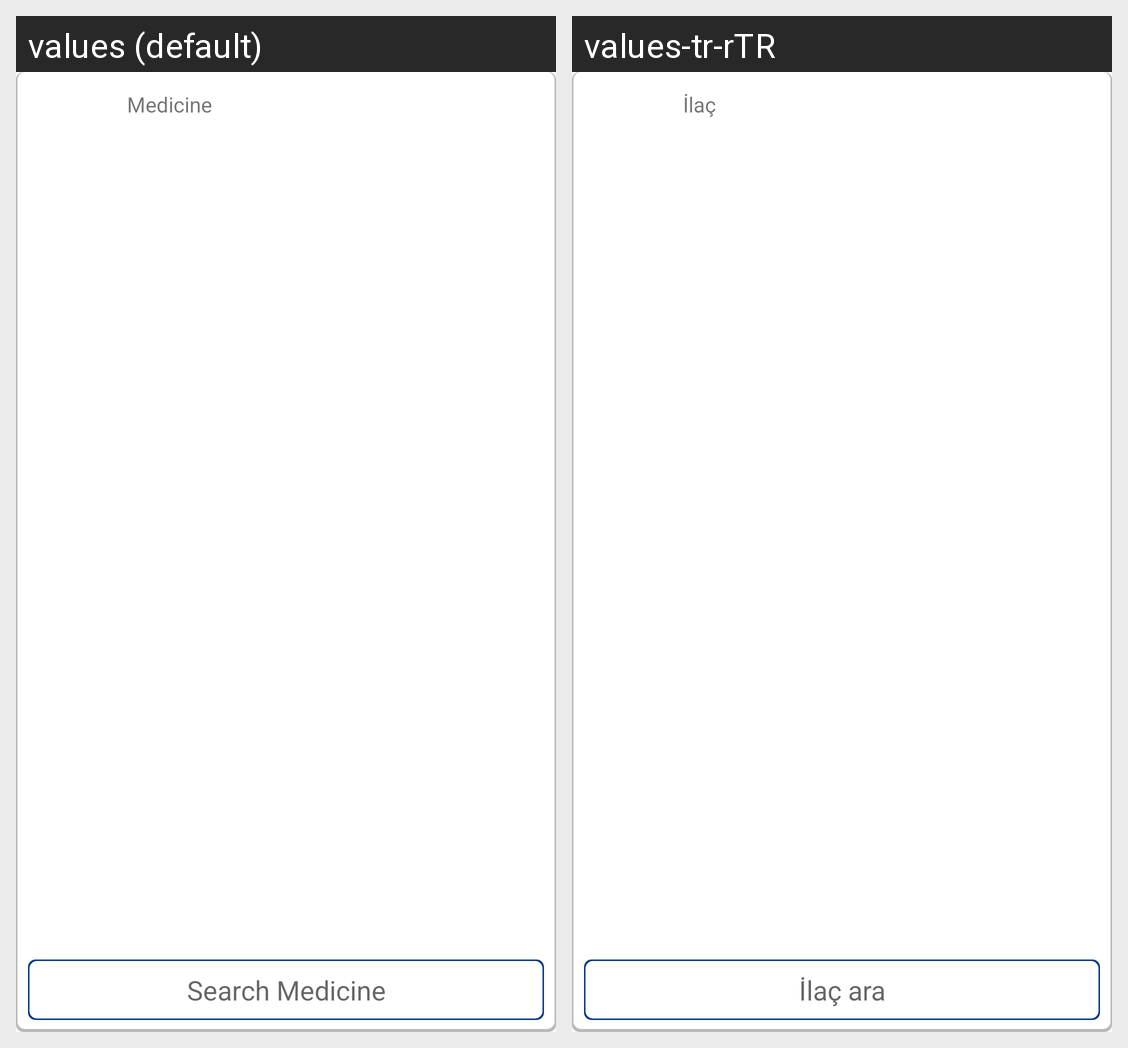

Locale-by-locale string values for the Android screen shown in this grid:
Android screen res/layout/doctoraddmedcard.xml rendered under 2 locales, left to right: values (default), values-tr-rTR. Device: Nexus 5 (rendered at 1080×1920; each locale shown at half size, 540×960, under a caption strip naming it); theme AppTheme.
Strings drawn on this screen, with the default value and each locale's value (text and hints the layout hard-codes, and strings that could not be matched under every locale, appear in the picture but are not listed):

medicine
  values: Medicine
  values-tr-rTR: İlaç

searchMedicine
  values: Search Medicine
  values-tr-rTR: İlaç ara
